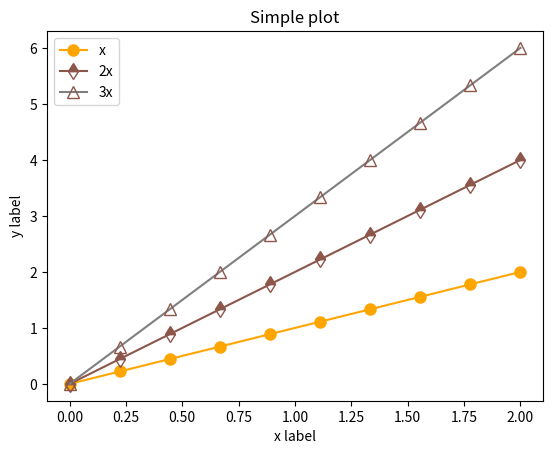

This figure's Python source:
# Set marker style, markersize or ms, markeredgewidth or mew, markeredgecolor or mec,
# markerfacecolor or mfc, markerfacecoloralt or mafcalt, fillstyle ('full', 'left', 'right', 'bottom', 'top', 'none').
import matplotlib.pyplot as plt
import numpy as np

x = np.linspace(0, 2, 10)

fig, ax = plt.subplots()
ax.set_title('Simple plot')
ax.set_xlabel('x label')
ax.set_ylabel('y label')
ax.plot(x, x, label='x', c='orange', marker='o', markersize=8, fillstyle='full')
ax.plot(x, 2*x, label='2x', c='C5', marker='d', ms=8, markeredgecolor='C5', fillstyle='top')
ax.plot(x, 3*x, label='3x', c='C7', marker='^', ms=9, mec='C5', mfc='C7', fillstyle='none')


plt.legend()
plt.savefig('set_marker.pdf')
plt.show()

